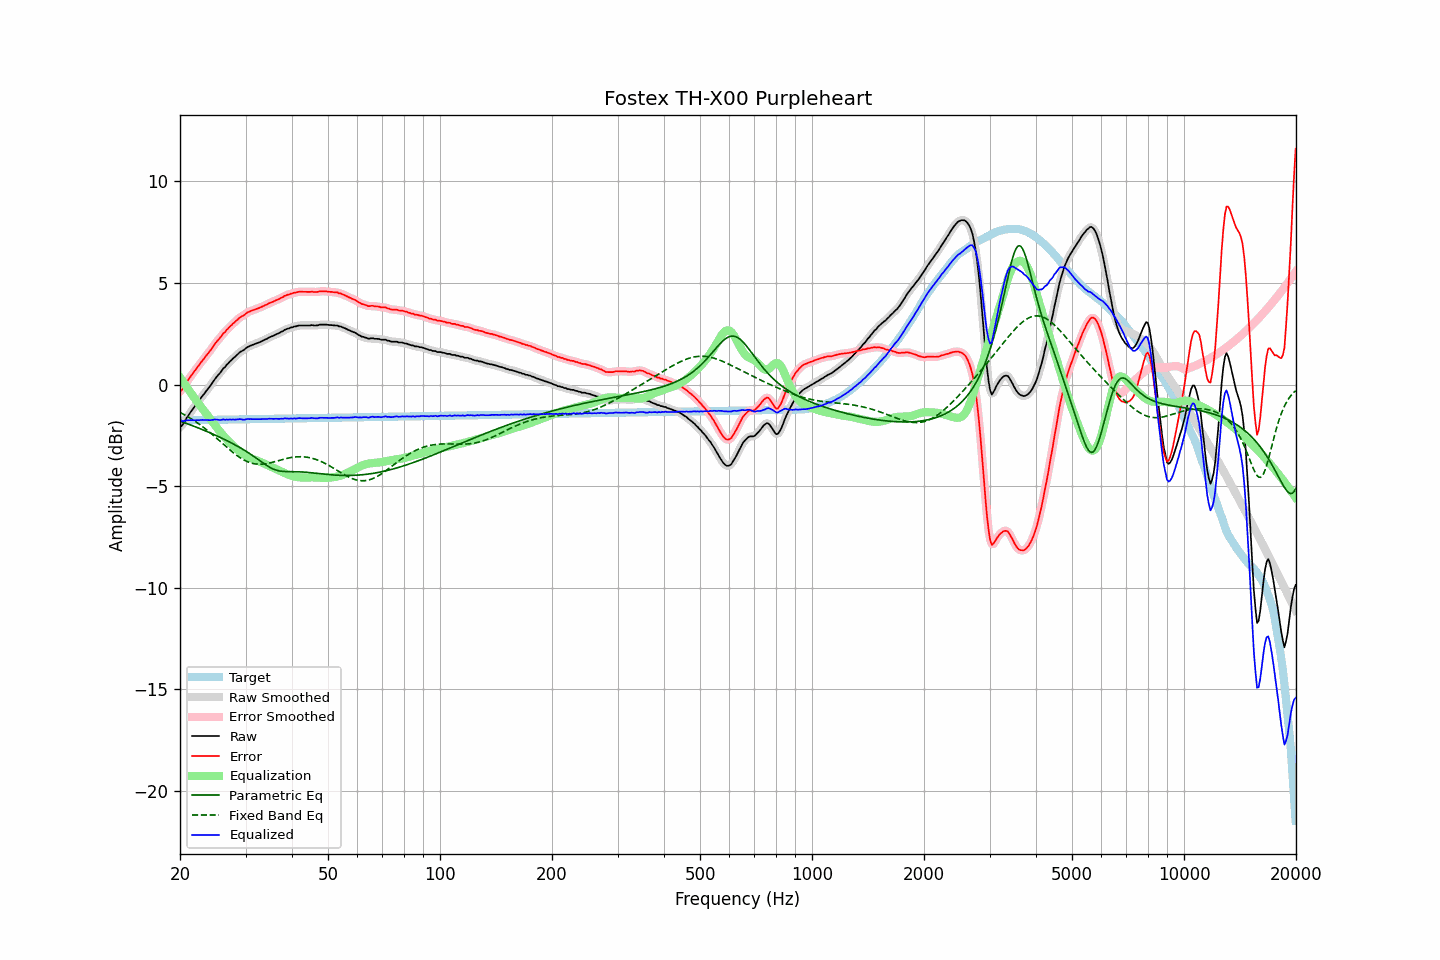

Data behind this chart, as committed beside it:
frequency, raw, error, smoothed, error_smoothed, equalization, parametric_eq, fixed_band_eq, equalized_raw, equalized_smoothed, target
20.00, -2.08, -0.32, -2.10, -0.34, 0.37, -1.80, -1.37, -1.71, -1.73, -1.76
20.20, -2.04, -0.28, -2.01, -0.25, 0.25, -1.82, -1.41, -1.79, -1.76, -1.76
20.40, -1.93, -0.17, -1.91, -0.15, 0.13, -1.85, -1.45, -1.79, -1.78, -1.76
20.61, -1.80, -0.04, -1.80, -0.04, 0.02, -1.88, -1.49, -1.78, -1.79, -1.76
20.81, -1.66, 0.10, -1.67, 0.09, -0.10, -1.91, -1.54, -1.76, -1.76, -1.76
21.02, -1.54, 0.22, -1.54, 0.22, -0.21, -1.94, -1.58, -1.75, -1.75, -1.76
21.23, -1.42, 0.34, -1.42, 0.34, -0.33, -1.97, -1.63, -1.74, -1.74, -1.75
21.44, -1.31, 0.45, -1.31, 0.45, -0.44, -2.00, -1.68, -1.74, -1.74, -1.75
21.66, -1.20, 0.55, -1.20, 0.56, -0.55, -2.03, -1.73, -1.75, -1.75, -1.75
21.87, -1.09, 0.66, -1.09, 0.66, -0.66, -2.06, -1.78, -1.75, -1.75, -1.75
22.09, -0.98, 0.77, -0.98, 0.77, -0.77, -2.09, -1.84, -1.75, -1.75, -1.75
22.31, -0.88, 0.87, -0.87, 0.87, -0.88, -2.12, -1.89, -1.75, -1.75, -1.75
22.54, -0.77, 0.98, -0.77, 0.98, -0.98, -2.15, -1.95, -1.75, -1.75, -1.75
22.76, -0.66, 1.09, -0.66, 1.08, -1.08, -2.18, -2.01, -1.74, -1.74, -1.74
22.99, -0.55, 1.19, -0.55, 1.19, -1.18, -2.22, -2.06, -1.73, -1.74, -1.74
23.22, -0.46, 1.28, -0.45, 1.29, -1.29, -2.25, -2.12, -1.74, -1.74, -1.74
23.45, -0.35, 1.39, -0.35, 1.39, -1.39, -2.28, -2.19, -1.74, -1.74, -1.74
23.69, -0.25, 1.49, -0.25, 1.49, -1.49, -2.31, -2.25, -1.74, -1.75, -1.74
23.92, -0.15, 1.59, -0.15, 1.59, -1.60, -2.35, -2.31, -1.75, -1.75, -1.74
24.16, -0.05, 1.69, -0.04, 1.70, -1.71, -2.38, -2.38, -1.75, -1.75, -1.74
24.40, 0.07, 1.81, 0.07, 1.81, -1.81, -2.42, -2.45, -1.74, -1.74, -1.73
24.65, 0.19, 1.92, 0.19, 1.92, -1.92, -2.45, -2.51, -1.72, -1.73, -1.73
24.89, 0.30, 2.04, 0.30, 2.03, -2.02, -2.49, -2.58, -1.72, -1.72, -1.73
25.14, 0.40, 2.13, 0.40, 2.13, -2.12, -2.52, -2.65, -1.72, -1.72, -1.73
25.39, 0.49, 2.22, 0.49, 2.22, -2.23, -2.56, -2.72, -1.73, -1.73, -1.73
25.65, 0.58, 2.31, 0.59, 2.32, -2.32, -2.60, -2.79, -1.74, -1.73, -1.73
25.91, 0.69, 2.42, 0.69, 2.41, -2.42, -2.63, -2.86, -1.73, -1.73, -1.73
26.16, 0.80, 2.53, 0.79, 2.51, -2.51, -2.67, -2.93, -1.71, -1.72, -1.72
26.43, 0.86, 2.58, 0.88, 2.60, -2.60, -2.71, -3.00, -1.74, -1.72, -1.72
26.69, 0.97, 2.69, 0.97, 2.69, -2.68, -2.75, -3.07, -1.71, -1.72, -1.72
26.96, 1.04, 2.76, 1.05, 2.77, -2.77, -2.79, -3.14, -1.73, -1.72, -1.72
27.23, 1.14, 2.86, 1.13, 2.85, -2.85, -2.83, -3.21, -1.71, -1.72, -1.72
27.50, 1.20, 2.92, 1.21, 2.93, -2.93, -2.87, -3.28, -1.73, -1.72, -1.72
27.77, 1.29, 3.01, 1.29, 3.00, -3.01, -2.91, -3.34, -1.71, -1.72, -1.72
28.05, 1.35, 3.07, 1.36, 3.07, -3.08, -2.95, -3.40, -1.73, -1.72, -1.72
28.33, 1.43, 3.15, 1.43, 3.15, -3.15, -3.00, -3.46, -1.71, -1.71, -1.71
28.62, 1.50, 3.21, 1.51, 3.22, -3.21, -3.04, -3.52, -1.71, -1.71, -1.71
28.90, 1.58, 3.29, 1.57, 3.28, -3.28, -3.09, -3.58, -1.69, -1.70, -1.71
29.19, 1.63, 3.34, 1.63, 3.34, -3.34, -3.13, -3.63, -1.70, -1.71, -1.71
29.48, 1.67, 3.38, 1.68, 3.39, -3.39, -3.18, -3.68, -1.72, -1.72, -1.71
29.78, 1.72, 3.43, 1.73, 3.44, -3.45, -3.23, -3.72, -1.73, -1.72, -1.71
30.08, 1.79, 3.50, 1.79, 3.49, -3.50, -3.28, -3.76, -1.70, -1.71, -1.71
30.38, 1.85, 3.56, 1.84, 3.55, -3.54, -3.33, -3.79, -1.69, -1.70, -1.70
30.68, 1.88, 3.59, 1.89, 3.59, -3.58, -3.38, -3.82, -1.70, -1.69, -1.70
30.99, 1.92, 3.62, 1.92, 3.62, -3.62, -3.43, -3.85, -1.69, -1.69, -1.70
31.30, 1.95, 3.65, 1.95, 3.65, -3.65, -3.48, -3.87, -1.70, -1.70, -1.70
31.61, 1.98, 3.68, 1.98, 3.68, -3.68, -3.54, -3.89, -1.70, -1.70, -1.70
31.93, 2.01, 3.71, 2.01, 3.71, -3.71, -3.59, -3.90, -1.70, -1.70, -1.70
32.24, 2.04, 3.74, 2.04, 3.74, -3.74, -3.65, -3.91, -1.70, -1.70, -1.70
32.57, 2.07, 3.77, 2.07, 3.77, -3.77, -3.70, -3.92, -1.70, -1.70, -1.69
32.89, 2.10, 3.80, 2.11, 3.80, -3.80, -3.76, -3.92, -1.70, -1.70, -1.69
33.22, 2.14, 3.83, 2.14, 3.83, -3.84, -3.82, -3.91, -1.69, -1.69, -1.69
33.55, 2.18, 3.87, 2.18, 3.87, -3.87, -3.87, -3.91, -1.69, -1.69, -1.69
33.89, 2.22, 3.91, 2.22, 3.91, -3.91, -3.93, -3.90, -1.69, -1.69, -1.69
34.23, 2.25, 3.94, 2.26, 3.95, -3.95, -3.98, -3.88, -1.69, -1.69, -1.69
34.57, 2.30, 3.99, 2.30, 3.99, -3.98, -4.03, -3.87, -1.68, -1.68, -1.69
34.92, 2.34, 4.03, 2.34, 4.02, -4.02, -4.08, -3.85, -1.68, -1.68, -1.68
35.27, 2.37, 4.06, 2.37, 4.06, -4.05, -4.12, -3.83, -1.68, -1.68, -1.68
35.62, 2.40, 4.08, 2.41, 4.09, -4.09, -4.15, -3.81, -1.69, -1.68, -1.68
35.97, 2.44, 4.12, 2.44, 4.12, -4.12, -4.19, -3.79, -1.68, -1.68, -1.68
... 635 more rows
